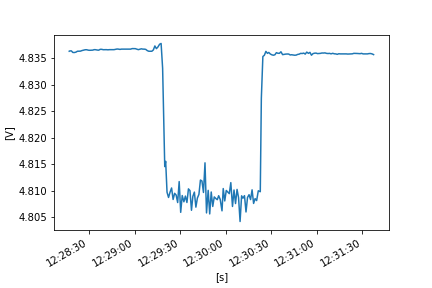

Values plotted in this chart, from the file beside it:
FLUKE 289, V1.16, 33850029
To display full timestamps use Format Ce…
Reading, Sample, , Start Time, Duration, Max Time, Max, , Average, , Min Time, Min, , Description, Stop Time
1, 4.836, V DC, 24/10/2022 12:28:16.9, 0:00:00.4, 24/10/2022 12:28:17.1, 4.836, V DC, 4.836, V DC, 24/10/2022 12:28:16.9, 4.836, V DC, Interval, 24/10/2022 12:28:17.3
2, 4.836, V DC, 24/10/2022 12:28:17.3, 0:00:01.0, 24/10/2022 12:28:17.4, 4.836, V DC, 4.836, V DC, 24/10/2022 12:28:17.3, 4.836, V DC, Interval, 24/10/2022 12:28:18.3
3, 4.836, V DC, 24/10/2022 12:28:18.3, 0:00:01.0, 24/10/2022 12:28:18.3, 4.836, V DC, 4.836, V DC, 24/10/2022 12:28:19.0, 4.836, V DC, Interval, 24/10/2022 12:28:19.3
4, 4.836, V DC, 24/10/2022 12:28:19.3, 0:00:01.0, 24/10/2022 12:28:19.3, 4.836, V DC, 4.836, V DC, 24/10/2022 12:28:20.1, 4.836, V DC, Interval, 24/10/2022 12:28:20.3
5, 4.836, V DC, 24/10/2022 12:28:20.3, 0:00:01.0, 24/10/2022 12:28:20.5, 4.836, V DC, 4.836, V DC, 24/10/2022 12:28:20.3, 4.836, V DC, Interval, 24/10/2022 12:28:21.3
6, 4.836, V DC, 24/10/2022 12:28:21.3, 0:00:01.0, 24/10/2022 12:28:22.1, 4.836, V DC, 4.836, V DC, 24/10/2022 12:28:21.3, 4.836, V DC, Interval, 24/10/2022 12:28:22.3
7, 4.836, V DC, 24/10/2022 12:28:22.3, 0:00:01.0, 24/10/2022 12:28:22.3, 4.836, V DC, 4.836, V DC, 24/10/2022 12:28:22.3, 4.836, V DC, Interval, 24/10/2022 12:28:23.3
8, 4.836, V DC, 24/10/2022 12:28:23.3, 0:00:01.0, 24/10/2022 12:28:23.5, 4.836, V DC, 4.836, V DC, 24/10/2022 12:28:23.3, 4.836, V DC, Interval, 24/10/2022 12:28:24.3
9, 4.836, V DC, 24/10/2022 12:28:24.3, 0:00:01.0, 24/10/2022 12:28:25.0, 4.836, V DC, 4.836, V DC, 24/10/2022 12:28:24.3, 4.836, V DC, Interval, 24/10/2022 12:28:25.3
10, 4.836, V DC, 24/10/2022 12:28:25.3, 0:00:01.0, 24/10/2022 12:28:25.9, 4.837, V DC, 4.836, V DC, 24/10/2022 12:28:25.3, 4.836, V DC, Interval, 24/10/2022 12:28:26.3
11, 4.837, V DC, 24/10/2022 12:28:26.3, 0:00:01.0, 24/10/2022 12:28:26.3, 4.837, V DC, 4.837, V DC, 24/10/2022 12:28:26.3, 4.837, V DC, Interval, 24/10/2022 12:28:27.4
12, 4.837, V DC, 24/10/2022 12:28:27.4, 0:00:01.0, 24/10/2022 12:28:27.4, 4.837, V DC, 4.837, V DC, 24/10/2022 12:28:28.1, 4.837, V DC, Interval, 24/10/2022 12:28:28.4
13, 4.837, V DC, 24/10/2022 12:28:28.4, 0:00:01.1, 24/10/2022 12:28:28.4, 4.837, V DC, 4.837, V DC, 24/10/2022 12:28:29.0, 4.837, V DC, Interval, 24/10/2022 12:28:29.5
14, 4.837, V DC, 24/10/2022 12:28:29.5, 0:00:00.9, 24/10/2022 12:28:29.5, 4.837, V DC, 4.837, V DC, 24/10/2022 12:28:29.5, 4.837, V DC, Interval, 24/10/2022 12:28:30.4
15, 4.837, V DC, 24/10/2022 12:28:30.4, 0:00:01.0, 24/10/2022 12:28:30.4, 4.837, V DC, 4.836, V DC, 24/10/2022 12:28:31.1, 4.836, V DC, Interval, 24/10/2022 12:28:31.4
16, 4.837, V DC, 24/10/2022 12:28:31.4, 0:00:01.0, 24/10/2022 12:28:31.4, 4.837, V DC, 4.837, V DC, 24/10/2022 12:28:31.4, 4.837, V DC, Interval, 24/10/2022 12:28:32.4
17, 4.837, V DC, 24/10/2022 12:28:32.4, 0:00:00.9, 24/10/2022 12:28:33.2, 4.837, V DC, 4.837, V DC, 24/10/2022 12:28:32.4, 4.837, V DC, Interval, 24/10/2022 12:28:33.3
18, 4.837, V DC, 24/10/2022 12:28:33.3, 0:00:01.0, 24/10/2022 12:28:33.3, 4.837, V DC, 4.837, V DC, 24/10/2022 12:28:33.3, 4.837, V DC, Interval, 24/10/2022 12:28:34.3
19, 4.837, V DC, 24/10/2022 12:28:34.3, 0:00:01.0, 24/10/2022 12:28:34.3, 4.837, V DC, 4.837, V DC, 24/10/2022 12:28:35.2, 4.837, V DC, Interval, 24/10/2022 12:28:35.3
20, 4.837, V DC, 24/10/2022 12:28:35.3, 0:00:01.0, 24/10/2022 12:28:35.4, 4.837, V DC, 4.837, V DC, 24/10/2022 12:28:35.3, 4.837, V DC, Interval, 24/10/2022 12:28:36.3
21, 4.837, V DC, 24/10/2022 12:28:36.3, 0:00:01.0, 24/10/2022 12:28:36.3, 4.837, V DC, 4.837, V DC, 24/10/2022 12:28:36.3, 4.837, V DC, Interval, 24/10/2022 12:28:37.3
22, 4.837, V DC, 24/10/2022 12:28:37.3, 0:00:01.0, 24/10/2022 12:28:37.6, 4.837, V DC, 4.837, V DC, 24/10/2022 12:28:37.3, 4.837, V DC, Interval, 24/10/2022 12:28:38.3
23, 4.837, V DC, 24/10/2022 12:28:38.3, 0:00:01.0, 24/10/2022 12:28:38.3, 4.837, V DC, 4.837, V DC, 24/10/2022 12:28:38.9, 4.837, V DC, Interval, 24/10/2022 12:28:39.3
24, 4.837, V DC, 24/10/2022 12:28:39.3, 0:00:01.0, 24/10/2022 12:28:39.3, 4.837, V DC, 4.837, V DC, 24/10/2022 12:28:39.4, 4.837, V DC, Interval, 24/10/2022 12:28:40.3
25, 4.837, V DC, 24/10/2022 12:28:40.3, 0:00:01.0, 24/10/2022 12:28:40.3, 4.837, V DC, 4.837, V DC, 24/10/2022 12:28:40.3, 4.837, V DC, Interval, 24/10/2022 12:28:41.3
26, 4.837, V DC, 24/10/2022 12:28:41.3, 0:00:01.0, 24/10/2022 12:28:41.3, 4.837, V DC, 4.837, V DC, 24/10/2022 12:28:41.3, 4.837, V DC, Interval, 24/10/2022 12:28:42.4
27, 4.837, V DC, 24/10/2022 12:28:42.4, 0:00:01.0, 24/10/2022 12:28:42.4, 4.837, V DC, 4.837, V DC, 24/10/2022 12:28:43.1, 4.837, V DC, Interval, 24/10/2022 12:28:43.4
28, 4.837, V DC, 24/10/2022 12:28:43.4, 0:00:01.0, 24/10/2022 12:28:43.4, 4.837, V DC, 4.837, V DC, 24/10/2022 12:28:43.4, 4.837, V DC, Interval, 24/10/2022 12:28:44.4
29, 4.837, V DC, 24/10/2022 12:28:44.4, 0:00:01.0, 24/10/2022 12:28:44.4, 4.837, V DC, 4.837, V DC, 24/10/2022 12:28:44.4, 4.837, V DC, Interval, 24/10/2022 12:28:45.4
30, 4.837, V DC, 24/10/2022 12:28:45.4, 0:00:01.0, 24/10/2022 12:28:45.4, 4.837, V DC, 4.837, V DC, 24/10/2022 12:28:45.4, 4.837, V DC, Interval, 24/10/2022 12:28:46.4
31, 4.837, V DC, 24/10/2022 12:28:46.4, 0:00:01.0, 24/10/2022 12:28:46.4, 4.837, V DC, 4.837, V DC, 24/10/2022 12:28:46.4, 4.837, V DC, Interval, 24/10/2022 12:28:47.4
32, 4.837, V DC, 24/10/2022 12:28:47.4, 0:00:01.0, 24/10/2022 12:28:47.7, 4.837, V DC, 4.837, V DC, 24/10/2022 12:28:47.4, 4.837, V DC, Interval, 24/10/2022 12:28:48.4
33, 4.837, V DC, 24/10/2022 12:28:48.4, 0:00:00.9, 24/10/2022 12:28:48.5, 4.837, V DC, 4.837, V DC, 24/10/2022 12:28:48.4, 4.837, V DC, Interval, 24/10/2022 12:28:49.3
34, 4.837, V DC, 24/10/2022 12:28:49.3, 0:00:01.0, 24/10/2022 12:28:49.3, 4.837, V DC, 4.837, V DC, 24/10/2022 12:28:49.3, 4.837, V DC, Interval, 24/10/2022 12:28:50.3
35, 4.837, V DC, 24/10/2022 12:28:50.3, 0:00:01.0, 24/10/2022 12:28:50.3, 4.837, V DC, 4.837, V DC, 24/10/2022 12:28:50.7, 4.837, V DC, Interval, 24/10/2022 12:28:51.3
36, 4.837, V DC, 24/10/2022 12:28:51.3, 0:00:01.0, 24/10/2022 12:28:51.3, 4.837, V DC, 4.837, V DC, 24/10/2022 12:28:51.3, 4.837, V DC, Interval, 24/10/2022 12:28:52.3
37, 4.837, V DC, 24/10/2022 12:28:52.3, 0:00:01.0, 24/10/2022 12:28:52.3, 4.837, V DC, 4.837, V DC, 24/10/2022 12:28:52.3, 4.837, V DC, Interval, 24/10/2022 12:28:53.3
38, 4.837, V DC, 24/10/2022 12:28:53.3, 0:00:01.3, 24/10/2022 12:28:53.3, 4.837, V DC, 4.837, V DC, 24/10/2022 12:28:53.3, 4.837, V DC, Interval, 24/10/2022 12:28:54.6
39, 4.837, V DC, 24/10/2022 12:28:54.6, 0:00:00.7, 24/10/2022 12:28:54.6, 4.837, V DC, 4.837, V DC, 24/10/2022 12:28:54.6, 4.837, V DC, Interval, 24/10/2022 12:28:55.3
40, 4.837, V DC, 24/10/2022 12:28:55.3, 0:00:01.0, 24/10/2022 12:28:55.8, 4.837, V DC, 4.837, V DC, 24/10/2022 12:28:55.3, 4.837, V DC, Interval, 24/10/2022 12:28:56.3
41, 4.837, V DC, 24/10/2022 12:28:56.3, 0:00:01.0, 24/10/2022 12:28:56.3, 4.837, V DC, 4.837, V DC, 24/10/2022 12:28:56.3, 4.837, V DC, Interval, 24/10/2022 12:28:57.3
42, 4.837, V DC, 24/10/2022 12:28:57.3, 0:00:01.0, 24/10/2022 12:28:57.3, 4.837, V DC, 4.837, V DC, 24/10/2022 12:28:57.3, 4.837, V DC, Interval, 24/10/2022 12:28:58.4
43, 4.837, V DC, 24/10/2022 12:28:58.4, 0:00:01.0, 24/10/2022 12:28:58.4, 4.837, V DC, 4.837, V DC, 24/10/2022 12:28:58.4, 4.837, V DC, Interval, 24/10/2022 12:28:59.4
44, 4.837, V DC, 24/10/2022 12:28:59.4, 0:00:01.0, 24/10/2022 12:28:59.4, 4.837, V DC, 4.837, V DC, 24/10/2022 12:28:59.4, 4.837, V DC, Interval, 24/10/2022 12:29:00.4
45, 4.837, V DC, 24/10/2022 12:29:00.4, 0:00:01.0, 24/10/2022 12:29:00.4, 4.837, V DC, 4.837, V DC, 24/10/2022 12:29:01.3, 4.837, V DC, Interval, 24/10/2022 12:29:01.4
46, 4.837, V DC, 24/10/2022 12:29:01.4, 0:00:01.0, 24/10/2022 12:29:01.4, 4.837, V DC, 4.837, V DC, 24/10/2022 12:29:02.1, 4.837, V DC, Interval, 24/10/2022 12:29:02.4
47, 4.837, V DC, 24/10/2022 12:29:02.4, 0:00:01.0, 24/10/2022 12:29:02.4, 4.837, V DC, 4.837, V DC, 24/10/2022 12:29:02.4, 4.837, V DC, Interval, 24/10/2022 12:29:03.4
48, 4.837, V DC, 24/10/2022 12:29:03.4, 0:00:01.0, 24/10/2022 12:29:03.5, 4.837, V DC, 4.837, V DC, 24/10/2022 12:29:03.4, 4.837, V DC, Interval, 24/10/2022 12:29:04.4
49, 4.837, V DC, 24/10/2022 12:29:04.4, 0:00:01.0, 24/10/2022 12:29:04.4, 4.837, V DC, 4.837, V DC, 24/10/2022 12:29:05.0, 4.837, V DC, Interval, 24/10/2022 12:29:05.4
50, 4.837, V DC, 24/10/2022 12:29:05.4, 0:00:00.9, 24/10/2022 12:29:05.4, 4.837, V DC, 4.837, V DC, 24/10/2022 12:29:05.4, 4.837, V DC, Interval, 24/10/2022 12:29:06.3
51, 4.837, V DC, 24/10/2022 12:29:06.3, 0:00:01.0, 24/10/2022 12:29:06.3, 4.837, V DC, 4.837, V DC, 24/10/2022 12:29:06.3, 4.837, V DC, Interval, 24/10/2022 12:29:07.3
52, 4.837, V DC, 24/10/2022 12:29:07.3, 0:00:01.0, 24/10/2022 12:29:07.3, 4.837, V DC, 4.837, V DC, 24/10/2022 12:29:07.8, 4.837, V DC, Interval, 24/10/2022 12:29:08.3
53, 4.837, V DC, 24/10/2022 12:29:08.3, 0:00:01.0, 24/10/2022 12:29:08.3, 4.837, V DC, 4.836, V DC, 24/10/2022 12:29:08.8, 4.836, V DC, Interval, 24/10/2022 12:29:09.3
54, 4.836, V DC, 24/10/2022 12:29:09.3, 0:00:01.0, 24/10/2022 12:29:09.3, 4.836, V DC, 4.836, V DC, 24/10/2022 12:29:09.3, 4.836, V DC, Interval, 24/10/2022 12:29:10.3
55, 4.836, V DC, 24/10/2022 12:29:10.3, 0:00:01.0, 24/10/2022 12:29:10.9, 4.836, V DC, 4.836, V DC, 24/10/2022 12:29:10.3, 4.836, V DC, Interval, 24/10/2022 12:29:11.3
56, 4.836, V DC, 24/10/2022 12:29:11.3, 0:00:01.0, 24/10/2022 12:29:11.3, 4.836, V DC, 4.836, V DC, 24/10/2022 12:29:11.3, 4.836, V DC, Interval, 24/10/2022 12:29:12.3
57, 4.836, V DC, 24/10/2022 12:29:12.3, 0:00:01.0, 24/10/2022 12:29:13.1, 4.837, V DC, 4.837, V DC, 24/10/2022 12:29:12.3, 4.836, V DC, Interval, 24/10/2022 12:29:13.3
58, 4.837, V DC, 24/10/2022 12:29:13.3, 0:00:01.0, 24/10/2022 12:29:13.9, 4.838, V DC, 4.837, V DC, 24/10/2022 12:29:13.3, 4.837, V DC, Interval, 24/10/2022 12:29:14.3
... 146 more rows
